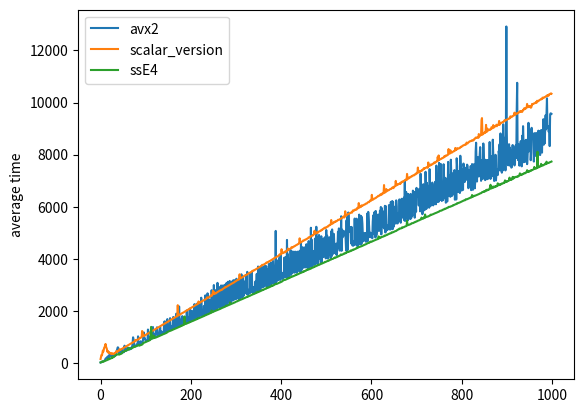

The matplotlib source for this figure:
import matplotlib.pyplot as plt
import numpy as np
t = np.arange(0, 1000, 1)

avx2=[23,23,31,37,44,57,60,72,81,103,125,170,185,201,212,208,257,254,180,303,321,321,319,268,237,275,248,252,248,310,279,266,331,283,335,455,476,546,605,595,432,409,415,400,366,431,383,537,398,410,410,421,420,667,604,467,468,478,522,590,533,518,556,575,519,529,584,545,545,611,624,781,988,915,837,652,633,633,649,655,713,676,724,1026,699,722,766,805,800,839,716,727,793,782,884,1079,1174,943,946,902,836,841,850,857,866,1287,898,908,1004,998,913,920,926,934,985,1302,1384,1119,1114,983,1000,996,1059,1251,1203,1374,1263,1053,1048,1106,1061,1178,1377,1122,1217,1198,1184,1131,1138,1199,1226,1574,1603,1184,1188,1196,1200,1650,1689,1439,1247,1245,1251,1302,1725,1310,1420,1380,1289,1303,1358,1771,1717,1608,1337,1347,1362,1824,1899,1614,1376,1397,1394,1471,2173,1589,1523,1442,1440,1655,1728,1802,1520,1490,1559,1754,1747,1632,1582,1606,1535,2019,1569,1774,1589,1632,1581,2075,2092,1769,1613,1615,2011,1804,1885,1751,1660,1669,2263,1928,1715,1758,1717,2277,2187,1759,1791,1746,2348,2207,1806,1827,1832,2509,2085,1827,1811,1880,1858,2194,1861,1904,2599,1942,2156,1879,1945,2677,2435,2002,1924,2443,2284,2248,2083,1958,2797,2410,2005,1989,2066,2995,2123,2028,2800,2138,2287,2116,2052,3079,2299,2160,2130,2917,2288,2337,2140,2979,2466,2157,2156,2978,2432,2250,2193,3003,2458,2282,2223,3074,2528,2246,3119,2381,2434,2343,3152,2483,2314,2422,3126,2517,2398,2401,3178,2587,2434,3182,2902,2511,2458,3237,2604,2482,2691,3126,2614,2450,3282,2814,2503,2556,3408,2862,2501,3322,2737,2586,3134,2838,2696,2694,3385,2916,2641,3501,2821,2621,2660,2704,2832,2685,3462,2847,2732,3476,2916,2692,2734,2749,2926,2712,2790,3131,2770,3101,3424,2866,2775,3706,3001,2784,3658,3011,2797,3710,3026,2912,3679,3001,2918,3677,3095,2941,3729,3083,2982,3722,3106,2918,3009,3603,2949,3804,3167,3034,3833,3316,2987,3856,3199,3085,3919,3655,3051,3251,3216,3068,5073,3123,3173,3437,3175,3942,3348,3208,4040,3400,3192,4141,3288,3260,3465,3229,3272,3430,3284,4045,3425,3325,4073,3519,3282,4727,3328,4177,3766,3320,3401,3524,3409,4341,3385,4196,3583,3450,4283,3629,4204,3661,3470,4278,3636,4173,3723,3466,4277,3776,3535,3706,3766,4310,4035,3504,4596,3566,4457,3757,3683,4395,3657,4442,3820,4408,3794,3668,4562,3907,4486,4175,3641,4683,3655,4648,3883,3759,5194,3692,4728,3719,3817,3937,3805,4304,3771,4778,3988,3854,5232,3822,4830,3799,4715,3999,4917,4072,4674,4031,3850,4868,3870,4757,4060,4704,4079,4783,4552,4830,4130,4017,5108,4048,4889,4251,4010,4286,4815,4710,4826,4250,4022,5059,4105,5130,4177,4968,4390,4954,4348,4226,4351,4201,4587,4146,4296,4501,5042,4428,5170,4491,4316,4631,4338,5636,4308,5125,4819,5079,4941,4927,4978,4903,5073,4746,4319,5482,4354,5621,4352,5779,5298,5136,5213,5033,5221,4591,5228,4636,4516,4686,4506,4655,4532,5548,4559,4732,4558,5543,4501,5498,4508,4849,4550,5698,4626,5597,4555,5650,4580,5602,5368,4941,4677,4902,4753,4992,4706,4966,4654,5000,4682,5742,4681,5803,5529,5238,4834,5008,4832,4986,4935,4994,4791,5422,5667,5106,5778,4931,5816,4820,5832,4896,5101,5465,5307,5703,5078,5070,5166,5850,5168,5992,4939,5953,5760,5607,5818,5203,5241,5155,6036,5013,6023,5082,5252,5121,5275,5134,5285,6065,5135,5367,5126,6186,5932,5528,6219,5138,6191,5225,5435,6001,5375,5368,5355,6245,6008,5503,5359,5753,5458,5601,6282,6214,5475,5387,5580,6306,6146,5587,6199,5711,6352,5478,7003,5459,5595,6570,6227,5655,6490,5486,6480,6287,5651,5711,5527,6493,5554,5701,5634,5669,6619,6400,5887,6571,5581,5795,6461,5811,6725,6383,6417,6620,6582,6048,6687,6428,5824,7268,6521,5878,6681,5714,5956,6866,5857,6817,6520,5889,7342,6566,5922,6919,6726,6040,6790,6590,5964,7443,6631,6027,6811,6677,6064,6927,6769,6053,6335,6780,6115,6956,6748,6095,7580,6737,6180,7008,6842,6191,7686,7540,6824,6261,7640,6926,6223,6463,6841,6253,7633,7125,6948,6347,7109,6155,6382,6812,6200,6567,7722,6949,6419,7205,7001,6382,7806,7242,7032,6421,7282,7051,6511,7234,7408,6272,6587,7326,6279,7861,7542,6566,6566,7368,7332,7164,6528,7958,7530,7216,6621,7442,7341,6646,7659,7502,6962,6956,7495,7491,7296,7036,7618,7575,7347,6712,7370,7400,6796,6809,7562,6637,6790,7640,7589,6651,7348,7631,7595,6705,6937,8115,8458,7524,6969,7816,7901,7564,7162,7780,7998,8289,7618,6995,7225,7791,7580,7071,8429,7899,7804,7812,7022,7101,7744,7793,7056,7168,7793,7077,7207,7900,8486,7741,7068,7945,7949,7824,7177,8575,7997,7192,6990,7169,7380,7995,7009,7277,7435,7221,7218,7529,8134,8039,8399,7393,8815,8146,8132,7308,8311,7391,9167,8199,8243,8645,8215,7394,8833,12920,8884,7663,8269,7591,8061,8402,7913,8270,7560,8171,7502,7517,8333,8370,8329,8122,7647,7585,7618,8295,8365,7873,9736,10758,7950,7789,8392,8329,7577,8302,8461,8523,8442,7551,8726,7694,9093,8490,8505,7715,7719,7739,8566,8555,8568,7635,7937,8333,9222,8127,8968,8928,8793,7786,8075,9030,8829,8771,8776,8745,7735,8825,8056,7952,8776,8834,8603,8685,7928,8176,8921,8025,8901,7996,7986,8361,8943,8944,8078,8902,8743,9361,8382,9097,8432,8941,9515,8968,9562,10165,9054,9100,9021,8872,9033,8328,9542,9586,9580,9564]


scalar_version=[157,243,313,295,375,480,439,503,592,606,676,735,636,589,540,435,467,399,391,423,378,372,383,376,346,361,378,351,352,361,369,339,379,406,414,416,468,439,451,460,468,478,532,498,509,521,530,542,550,561,571,585,591,605,613,624,633,642,653,664,674,689,694,706,714,728,737,750,755,766,777,782,799,804,821,825,836,888,858,865,874,890,900,906,915,932,941,970,961,973,981,1000,1231,1193,1045,1033,1040,1064,1061,1071,1084,1091,1107,1116,1122,1135,1142,1153,1163,1174,1188,1195,1203,1223,1225,1236,1247,1258,1267,1283,1288,1302,1308,1319,1328,1338,1349,1360,1369,1380,1391,1404,1415,1423,1437,1444,1453,1470,1474,1488,1494,1503,1517,1526,1536,1546,1557,1565,1582,1587,1597,1608,1618,1628,1638,1654,1661,1674,1682,1689,1710,1714,1720,1736,1742,1754,1761,1776,1785,1799,1807,2222,1826,1840,1847,1861,1865,1877,1887,1897,1909,1918,1929,1934,1946,1955,1968,1978,1992,2001,2012,2012,2030,2039,2051,2061,2073,2082,2096,2098,2113,2124,2137,2144,2157,2165,2174,2184,2198,2209,2218,2229,2240,2253,2257,2264,2282,2365,2300,2326,2316,2340,2342,2353,2373,2374,2383,2394,2405,2417,2422,2430,2444,2454,2465,2490,2521,2495,2504,2519,2528,2539,2545,2562,2599,2579,2589,2593,2649,2774,2652,2730,2656,2662,2671,2683,2679,2700,2715,2730,2734,2744,2756,2776,2781,2785,2801,2800,2806,2825,2826,2847,2859,2874,2878,2892,2915,2912,2920,2928,2940,2951,2962,2973,2983,2991,3002,3011,3022,3033,3043,3057,3064,3073,3082,3091,3098,3118,3126,3135,3146,3162,3182,3183,3191,3198,3201,3219,3407,3253,3257,3260,3274,3288,3294,3298,3312,3327,3341,3361,3362,3364,3375,3388,3393,3408,3415,3428,3437,3447,3458,3470,3483,3491,3497,3514,3537,3535,3539,3561,3558,3569,3581,3588,3603,3612,3624,3632,3643,3658,3664,3675,3684,3693,3704,3711,3724,3747,3771,3763,3768,3780,3787,3796,3806,3817,3827,3855,3842,3862,3876,3879,3888,3902,3914,3913,3928,3935,3952,3962,3970,3985,3996,4003,4014,4035,4036,4044,4055,4067,4076,4088,4096,4108,4113,4125,4160,4171,4164,4181,4178,4371,4245,4216,4220,4228,4252,4251,4251,4287,4274,4269,4300,4312,4328,4398,4362,4348,4364,4374,4386,4401,4412,4449,4434,4429,4451,4458,4468,4488,4488,4495,4514,4524,4531,4537,4555,4564,4568,4583,4590,4788,4686,4625,4640,4647,4657,4670,4689,4706,4701,4711,4715,4735,4743,4742,4757,4771,4774,4786,4802,4827,4825,4833,4830,4852,4874,4875,4882,4892,4911,4905,4932,4950,5079,4962,4964,5011,5019,4989,5002,4996,5034,5041,5048,5058,5066,5081,5077,5097,5113,5110,5138,5149,5155,5167,5196,5185,5174,5207,5208,5222,5229,5243,5243,5269,5287,5287,5303,5299,5343,5491,5342,5343,5362,5367,5382,5418,5408,5416,5438,5428,5443,5454,5458,5473,5500,5493,5493,5509,5523,5525,5539,5558,5560,5571,5588,5591,5628,5614,5588,5611,5827,5655,5665,5684,5690,5703,5723,5722,5723,5746,5745,5766,5769,5777,5783,5773,5812,5859,5833,5846,5861,5886,5876,5893,5891,5888,5936,5960,5940,5946,6141,6016,5974,5989,6012,5997,6051,6029,6043,6046,6062,6071,6080,6079,6094,6110,6125,6123,6127,6150,6166,6179,6186,6176,6205,6239,6234,6230,6241,6457,6278,6281,6275,6300,6309,6311,6326,6332,6339,6360,6373,6380,6389,6419,6416,6419,6436,6439,6475,6462,6477,6468,6515,6504,6514,6519,6833,6563,6547,6555,6578,6681,6596,6606,6617,6632,6636,6640,6657,6670,6683,6686,6684,6707,6730,6742,6748,6715,6771,6777,6779,6790,6993,6823,6829,6834,6849,6878,6865,6874,6884,6899,6874,6919,6922,6958,6948,6962,6957,6982,6992,6999,7019,7031,7038,7044,7019,7261,7075,7080,7077,7105,7132,7128,7125,7142,7164,7173,7169,7185,7202,7202,7209,7209,7236,7252,7249,7255,7301,7296,7288,7505,7326,7335,7352,7320,7366,7368,7381,7377,7404,7402,7428,7433,7478,7454,7474,7486,7486,7503,7509,7518,7524,7498,7699,7595,7562,7574,7580,7620,7611,7601,7624,7639,7649,7654,7658,7697,7695,7683,7714,7722,7724,7750,7753,7914,7774,7970,7800,7808,7821,7825,7834,7849,7849,7869,7876,7886,7886,7931,7910,7925,7954,7967,7957,7966,7978,7987,8000,8215,8052,8039,8044,8170,8111,8075,8075,8099,8105,8118,8126,8130,8154,8152,8259,8175,8201,8196,8244,8220,8232,8240,8245,8252,8251,8282,8301,8291,8312,8325,8328,8352,8361,8363,8372,8380,8392,8379,8417,8464,8435,8426,8458,8470,8481,8502,8514,8512,8520,8528,8543,8552,8537,8538,8559,8562,8604,8607,8623,8656,8645,8649,8661,8652,8656,8645,8791,8696,8721,8737,8746,8754,9321,9403,8765,8810,8801,8823,8827,8859,8838,8856,9143,8878,8881,9000,8936,8926,8947,8958,8949,8955,8984,8977,9053,9037,9013,9037,9136,9043,9049,9075,9089,9090,9107,9150,9091,9134,9143,9146,9166,9293,9142,9183,9201,9210,9222,9229,9242,9248,9249,9274,9281,9323,9304,9315,9316,9324,9344,9353,9362,9366,9371,9387,9405,9399,9471,9433,9445,9461,9459,9480,9494,9496,9508,9613,9520,9543,9580,9561,9567,9572,9599,9611,9607,9624,9633,9663,9650,9670,9675,9644,9641,9680,9717,9710,9762,9784,9758,9750,9780,9792,9823,9947,9818,9825,9861,9846,9859,9849,9868,9801,9808,9863,9945,9927,9950,9950,9964,9973,9974,9985,10004,10022,9992,10067,10063,10054,10049,10079,10090,10100,10111,10116,10140,10128,10137,10188,10164,10179,10196,10192,10206,10218,10222,10246,10251,10254,10288,10286,10256,10304,10304,10323,10334,10341,10352,10339]



ssE4=[24,33,47,55,68,44,51,61,68,79,82,91,104,107,111,122,132,173,144,152,154,168,175,184,189,235,205,214,229,230,238,281,292,297,305,311,322,327,335,344,351,324,331,336,344,352,362,368,418,424,430,435,442,453,469,465,474,480,489,496,504,523,588,527,534,540,552,557,567,572,580,588,596,606,641,619,627,631,641,653,658,665,670,682,687,694,667,678,682,690,697,706,715,720,763,773,778,786,795,800,809,817,824,833,840,847,852,863,871,878,886,1182,1389,1111,938,947,1045,952,1053,973,979,971,978,985,993,1009,1009,1014,1025,1030,1038,1047,1056,1061,1070,1076,1085,1092,1103,1108,1114,1122,1130,1137,1146,1155,1160,1185,1185,1198,1210,1218,1224,1228,1236,1242,1249,1256,1265,1273,1282,1287,1300,1303,1316,1318,1328,1332,1342,1348,1358,1363,1374,1378,1392,1394,1402,1408,1433,1423,1440,1441,1450,1467,1466,1471,1790,1579,1496,1502,1511,1519,1527,1532,1544,1546,1557,1577,1571,1578,1587,1597,1604,1608,1615,1624,1632,1640,1647,1654,1660,1667,1676,1684,1705,1697,1713,1717,1723,1736,1738,1746,1754,1765,1773,1778,1783,1795,1799,1807,1811,1832,1834,1839,1844,1859,1866,1867,1877,1882,1892,1900,1910,1915,1928,1930,2020,1952,1956,1960,1974,1981,1984,1993,2003,2007,2015,2021,2029,2035,2048,2051,2060,2066,2079,2079,2090,2096,2108,2115,2121,2128,2137,2142,2153,2160,2167,2174,2209,2195,2198,2207,2215,2220,2229,2235,2243,2330,2259,2267,2278,2282,2288,2297,2305,2311,2317,2326,2333,2345,2358,2361,2365,2378,2381,2395,2399,2405,2414,2419,2432,2436,2445,2451,2458,2467,2474,2481,2492,2497,2502,2514,2520,2528,2533,2542,2564,2556,2566,2572,2581,2584,2595,2602,2613,2621,2629,2646,2642,2648,2665,2663,2672,2683,2687,2712,2709,2708,2739,2723,2731,2739,2750,2755,2762,2772,2779,2785,2794,2820,2809,2817,2823,2833,2841,2848,2857,2875,2870,2901,2886,2891,2901,2907,2914,2921,2936,2938,2949,2983,2963,2970,2978,2981,2996,3003,3022,3024,3045,3033,3044,3043,3053,3062,3071,3079,3084,3090,3112,3105,3116,3124,3130,3157,3162,3170,3189,3203,3191,3194,3203,3209,3217,3227,3235,3242,3266,3259,3264,3274,3286,3290,3312,3310,3316,3332,3329,3333,3345,3349,3356,3370,3374,3392,3386,3396,3405,3409,3421,3429,3433,3441,3460,3458,3463,3471,3478,3488,3498,3503,3526,3516,3528,3533,3540,3547,3573,3571,3596,3580,3586,3593,3601,3608,3618,3624,3646,3638,3651,3656,3661,3670,3681,3687,3709,3704,3716,3717,3730,3737,3745,3748,3770,3766,3770,3779,3785,3810,3809,3813,3832,3826,3833,3839,3849,3855,3863,3886,3877,3886,3893,3903,3912,3917,3934,3928,3940,3947,3958,3970,3970,3977,3997,3996,4000,4004,4015,4035,4038,4055,4044,4053,4059,4064,4075,4085,4105,4101,4105,4117,4120,4132,4167,4164,4152,4157,4170,4173,4184,4194,4211,4203,4215,4221,4228,4258,4251,4280,4265,4266,4272,4286,4288,4295,4318,4308,4320,4324,4341,4341,4359,4354,4363,4371,4381,4390,4396,4418,4410,4420,4429,4453,4450,4455,4459,4463,4473,4480,4491,4492,4506,4507,4520,4523,4537,4541,4552,4554,4563,4568,4581,4587,4595,4612,4610,4615,4626,4658,4649,4661,4654,4664,4672,4680,4687,4693,4703,4709,4719,4727,4732,4746,4749,4755,4758,4770,4862,4790,4792,4803,4809,4834,4830,4839,4842,4849,4856,4863,4868,4894,4885,4892,4902,4908,4917,4935,4931,4940,4947,4961,4962,4979,4980,4982,4996,5020,5017,5015,5022,5030,5037,5046,5058,5063,5065,5073,5090,5103,5109,5125,5129,5136,5163,5166,5163,5168,5171,5183,5209,5202,5211,5210,5217,5231,5237,5242,5249,5256,5265,5462,5316,5294,5299,5303,5310,5318,5330,5333,5345,5366,5367,5370,5372,5378,5389,5401,5404,5419,5420,5428,5441,5442,5454,5463,5468,5476,5482,5493,5501,5511,5512,5584,5536,5538,5544,5546,5559,5601,5575,5703,5592,5608,5611,5616,5618,5622,5636,5639,5649,5656,5665,5696,5687,5692,5697,5704,5711,5719,5729,5734,5743,5752,5758,5762,5770,5779,5791,5794,5800,5806,5815,5834,5843,5845,5845,5852,5863,5868,5884,5887,5893,5901,5922,5917,5921,5933,5943,5947,5959,5962,5968,5993,5997,5996,5998,6003,6016,6019,6028,6033,6041,6061,6058,6071,6075,6084,6094,6100,6102,6114,6137,6133,6142,6144,6156,6158,6166,6175,6182,6188,6197,6204,6217,6218,6228,6235,6250,6248,6257,6287,6290,6286,6289,6300,6304,6314,6323,6327,6337,6343,6356,6352,6364,6451,6382,6386,6396,6420,6422,6418,6426,6432,6441,6452,6457,6467,6473,6478,6485,6493,6505,6514,6517,6526,6532,6558,6565,6569,6568,6589,6577,6593,6594,6598,6639,6651,6629,6631,6658,6649,6656,6666,6687,6759,6843,6699,6705,6727,6716,6772,6740,6773,6746,6767,6762,6788,6778,6800,6789,6803,6901,6825,6839,6831,6855,6847,6870,6858,6886,6877,6892,6897,6909,6908,6932,6921,7013,6951,6973,6950,6959,6983,6981,6993,6992,7011,7119,7049,7028,7048,7037,7069,7057,7147,7077,7119,7099,7129,7133,7147,7136,7148,7142,7159,7155,7176,7173,7193,7197,7283,7217,7222,7217,7241,7239,7258,7253,7274,7289,7288,7280,7305,7301,7315,7323,7404,7339,7359,7339,7367,7356,7379,7370,7389,7387,7411,7405,7416,7422,7439,7444,7529,7455,7469,7465,7486,7479,7501,8114,7507,7527,7517,7538,7537,7553,7552,7647,7583,7573,7583,7590,7591,7608,7614,7621,7658,7637,7643,7731,7663,7666,7686,7684,7684,7694,7701,7715,7718,7729,7735]



fig, ax = plt.subplots()
ax.plot(t,avx2,label='avx2')
ax.plot(t,scalar_version,label='scalar_version')
ax.plot(t,ssE4,label='ssE4')
plt.legend()


plt.ylabel('average time')

plt.show()

plt.plot()
